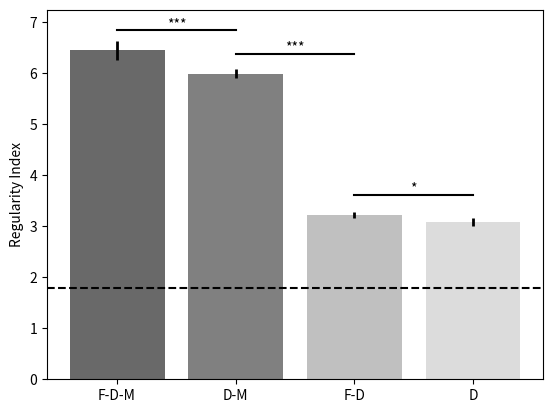

The matplotlib source for this figure:
#!/usr/bin/env python3
import numpy as np
from scipy import stats
import matplotlib.pyplot as plt

#--------------------------------------------------------------------------#
def plot():

    # FDM
    fdm = [6.48, 6.66, 6.64, 6.28, 6.18]
    mean_fdm = round(np.average(fdm), 2)
    std_fdm = round(np.std(fdm), 2)
    death_fdm = round(np.average([74.13, 74.36, 74.54, 75.06, 74.43]), 1)

    # DM
    dm = [6.02, 6.12, 5.83, 5.99, 6.00]
    mean_md = round(np.average(dm), 2)
    std_md = round(np.std(dm), 2)
    death_md = round(np.average([76.56, 75.20, 76.45, 74.93, 76.77]), 1)

    # FD
    fd = [3.28, 3.24, 3.26, 3.19, 3.12]
    mean_fd = round(np.average(fd), 2)
    std_fd = round(np.std(fd), 2)
    death_fd = round(np.average([72.7, 72.5, 72.9, 72.6, 72.9]), 1)

    # D
    d = [3.17, 3.01, 2.95, 3.14, 3.12]
    mean_d = round(np.average(d), 2)
    std_d = round(np.std(d), 2)
    death_d = round(np.average([75.3, 75.2, 74.9, 74.9, 75.5]), 1)

    # 2 sample t-test
    p_values = []
    t_stat_dm_fdm, p_val_dm_fdm = stats.ttest_ind(dm, fdm, equal_var=False)
    p_values.append(p_val_dm_fdm)
    t_stat_dm_fd, p_val_dm_fd = stats.ttest_ind(dm, fd, equal_var=False)
    p_values.append(p_val_dm_fd)
    t_stat_fd_d, p_val_fd_d = stats.ttest_ind(d, fd, equal_var=False)
    p_values.append(p_val_fd_d)

    # tab containing mean and std for each group
    tab_mean = [mean_fdm, mean_md, mean_fd, mean_d]
    tab_std = [std_fdm, std_md, std_fd, std_d]
    tab_death = [death_fdm, death_md, death_fd, death_d]

    if not len(tab_mean) == len(tab_std) or not len(tab_mean) == len(tab_death):
        exit("error in raw data, all tab should be of same length")

    fig=plt.figure()

    N=len(tab_mean)
    # bars x locations
    ind=np.arange(N) 
    # bars width
    width=0.35
    # bars colour
    bar_colour=['dimgrey', 'gray', 'silver', 'gainsboro']

    # bars
    plt.bar(ind, tab_mean, align='center', color=bar_colour, yerr=tab_std, error_kw=dict(elinewidth=2,ecolor='black'))

    # plot significance
    plt.ylim(0, max(tab_mean) + 0.8)
    for x, y, p in zip(ind, tab_mean, p_values):
        if p < 0.05:
            plt.plot([x, x+1], [y+0.4, y+0.4], color='black')
            if p < 0.01:
                plt.text((x+x+1)/2, y+0.45, "***", ha='center')
            elif p < 0.001:
                plt.text((x+x+1)/2, y+0.45, "**", ha='center')
            else:
                plt.text((x+x+1)/2, y+0.45, "*", ha='center')

    # x and y legend
    plt.xticks(ind, ('F-D-M', 'D-M', 'F-D', 'D'))
    plt.ylabel('Regularity Index')

    # print % of cell death above bars
#    for x, y, value in zip(ind, tab_mean, tab_death):
#        plt.text(x-0.1, y+0.2, str(value)+"%")

    # draw horizontal line at random RI value
    plt.axhline(y=1.8, color='black', linestyle='--')

    plt.show()

#--------------------------------------------------------------------------#
plot()
